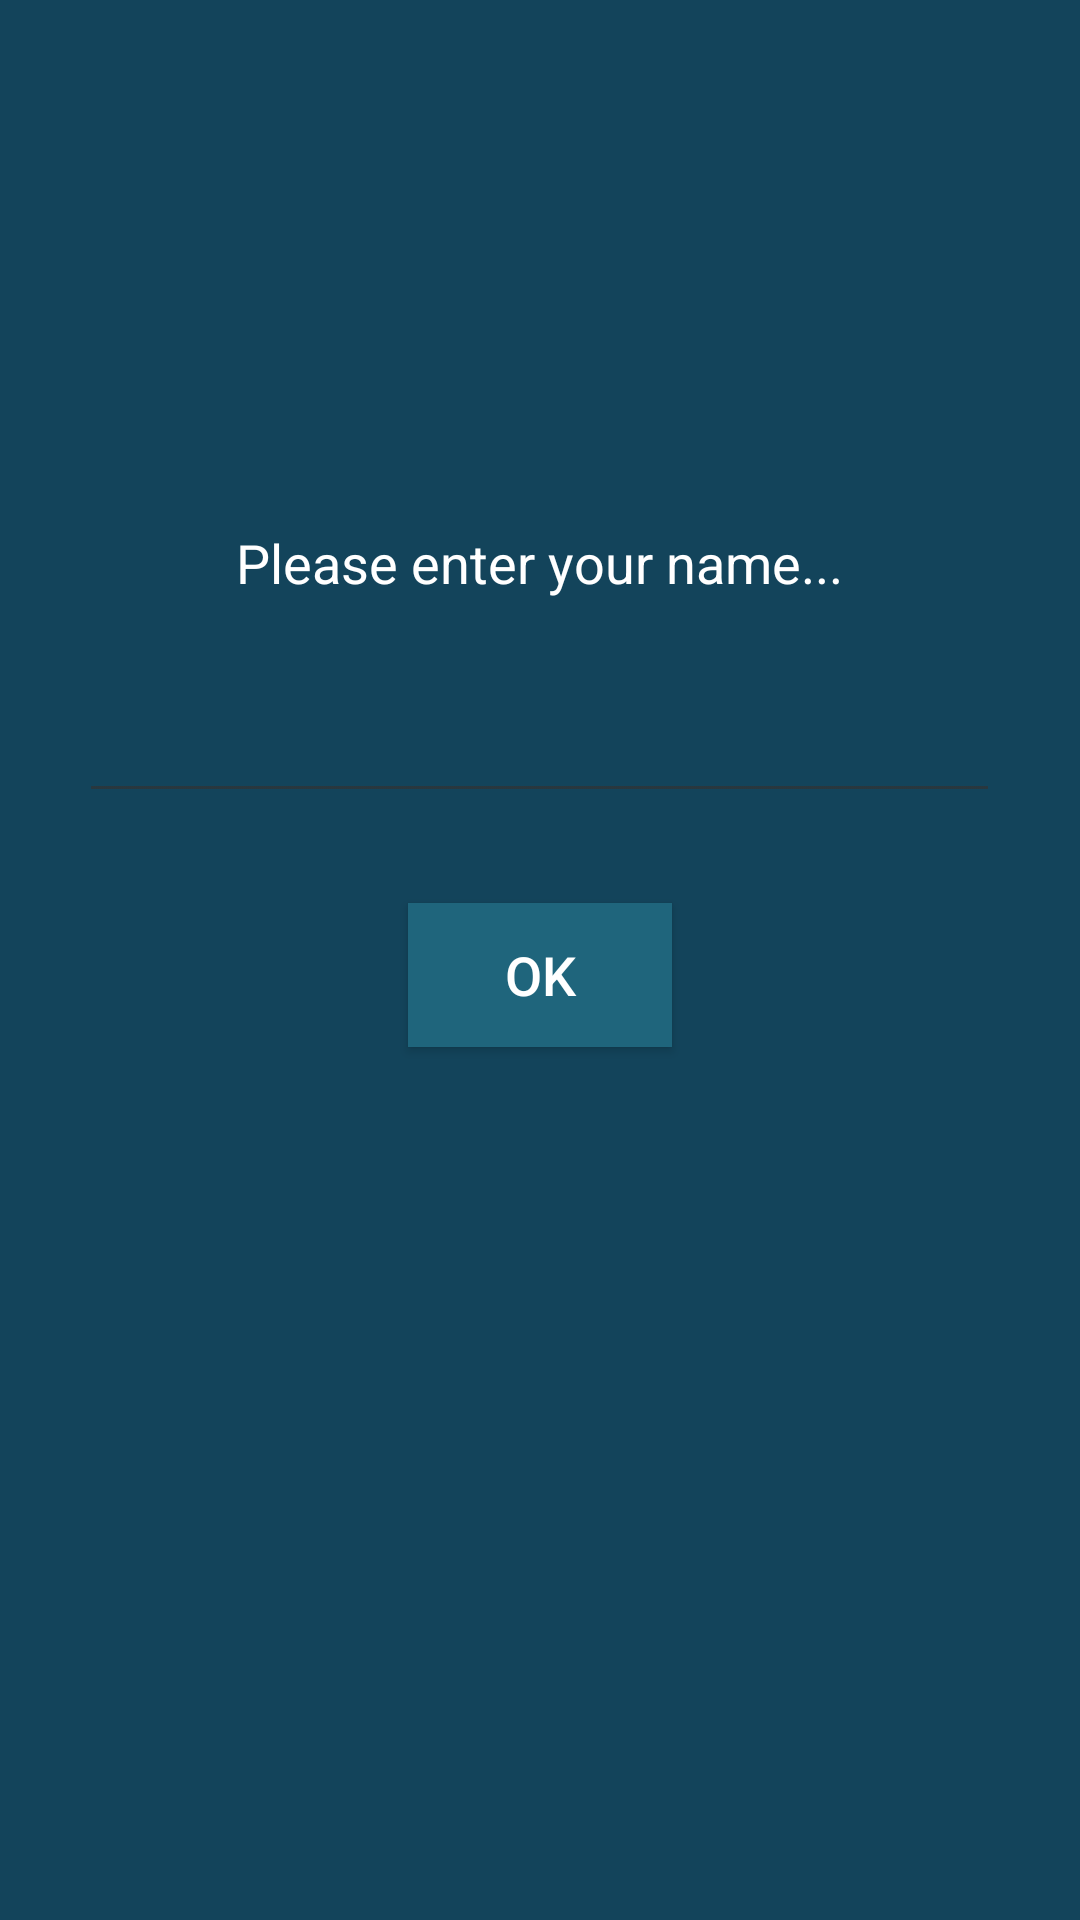

Here is an Android app screen rendered from its layout file. Give the layout XML and the strings, colors and styles it references.
<!-- AndroidManifest.xml: application theme mordThemeNotTurn -->
<!-- res/layout/popup_enter_name.xml -->
<?xml version="1.0" encoding="utf-8"?>
<LinearLayout xmlns:android="http://schemas.android.com/apk/res/android"
    android:layout_width="match_parent"
    android:layout_height="match_parent"
    android:alpha="20"
    android:weightSum="1"
    android:orientation="vertical"
    android:background="@color/colorOtherTurn">

    <TextView
        android:layout_width="wrap_content"
        android:layout_height="wrap_content"
        android:text=" "
        android:id="@+id/textView6"
        android:layout_gravity="center_horizontal"
        android:layout_weight="0.35" />

    <TextView
        android:layout_width="221dp"
        android:layout_height="wrap_content"
        android:text="@string/enter_player_name"
        android:id="@+id/tv_pass_name"
        android:textColor="@color/colorFont"
        android:textSize="18sp"
        android:textAlignment="center"
        android:layout_gravity="center_horizontal" />

    <EditText
        android:layout_width="307dp"
        android:layout_height="wrap_content"
        android:id="@+id/enterPlayerName"
        android:text=""
        android:textColor="@color/colorFont"
        android:textColorHighlight="@color/colorOtherTurnAccent"
        android:textSize="18sp"
        android:layout_gravity="center_horizontal"
        android:layout_marginBottom="30dp"
        android:layout_marginTop="30dp"
        android:singleLine="true"
        />

    <Button
        android:layout_width="wrap_content"
        android:layout_height="wrap_content"
        android:text="OK"
        android:id="@+id/OKbuttonNamePass"
        android:layout_gravity="center_horizontal"
        android:onClick="onClickOK"
        android:background="@color/colorOtherTurnLight"
        android:textSize="18sp"
        android:textColor="@color/colorFont" />

</LinearLayout>
<!-- resources referenced by this layout -->
<resources>
  <color name="colorFont">#ffffff</color>
  <color name="colorOtherTurn">#13445b</color>
  <color name="colorOtherTurnAccent">#4195b0</color>
  <color name="colorOtherTurnLight">#1f657c</color>
  <string name="enter_player_name">Please enter your name...</string>
  <style name="mordThemeNotTurn" parent="AppTheme">
          <item name="colorPrimary">@color/colorOtherTurn</item>
          <item name="colorPrimaryDark">@color/colorOtherTurnLight</item>
          <item name="android:colorBackground">@color/colorBackground</item>
          <item name="android:textColorPrimary">@color/colorFont</item>
          <item name="colorButtonNormal">@color/colorOtherTurnLight</item>
          <item name="colorAccent">@color/colorOtherTurnLight</item>
          <item name="android:colorForeground">@color/dim_foreground_material_light</item>
  
      </style>
  <style name="AppTheme" parent="android:Theme.Holo.Light">
          
  
  
          <item name="android:colorBackground">@color/colorBackground</item>
          <item name="android:textColorPrimary">@color/colorFont</item>
  
      </style>
  <color name="colorBackground">#262626</color>
</resources>
